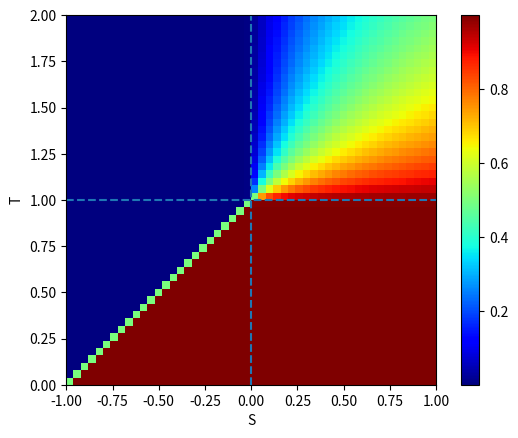

Generate this figure with matplotlib:
# -*- coding: utf-8 -*-
from matplotlib import pyplot as plt
import matplotlib as mpl
import numpy as np


def system(x, d_t, config):
    R = config['R']
    P = config['P']
    S = config['S']
    T = config['T']

    d_x = (S+T-R-P) * x**3.0 + (2*P-2*S-T+R) * x**2.0 + (S-P) * x

    return d_x * d_t


def find_steady(config=None):
    d_x = 1.0
    d_t = 0.01
    x = 0.5
    i = 0
    while np.abs(d_x) > 1e-06:
        d_x = system(x, d_t, config=config)
        x = min(max(x + d_x, 0.0), 1.0)
        i += 1
        if i > 100000:
            print(config)
            break
    return x


def plot_repicator():
    conf = {"R": 1, "P": 0, "S": None, "T": None}
    res = []
    for T in np.linspace(0, 2, 50):
        conf['T'] = T
        res_in = []
        for S in np.linspace(-1, 1, 50):
            conf['S'] = S
            res_in.append(find_steady(config=conf))
        res.append(res_in)

    im = plt.imshow(res, cmap='jet', origin='lower', extent=[-1, 1, 0, 2], interpolation='none')
    norm = mpl.colors.Normalize(vmin=0, vmax=1)
    cbar = plt.colorbar(im, norm=norm)
    # cbar.ax.tick_params(labelsize=9)

    plt.axvline(0, linestyle='--')
    plt.axhline(1, linestyle='--')

    plt.xlabel('S')
    plt.ylabel('T')
    plt.show()


if __name__ == '__main__':
    # conf = {
    #     "R": 1,
    #     "P": 0,
    #     "S": -1,
    #     "T": -1,
    # }
    # print(find_steady(config=conf))
    plot_repicator()

